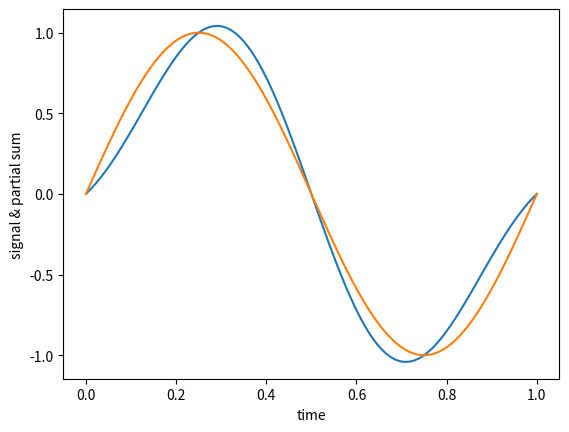

The matplotlib source for this figure:
import numpy as np
import matplotlib.pyplot as plt

PI = np.pi
fs = 4 # sampling frequency = 2*NyquistFreq
time = np.linspace(0, 1, 100)

def SF(time):
    ps = 0 # initialize
    t = np.linspace(0, 1, fs+1) # sampling points
    for k in range(0,len(t)):
        ps += np.sin(2*PI*t[k])*np.sinc(fs*(time-t[k]))
    return ps

plt.plot(time,SF(time))
plt.plot(time,np.sin(2*PI*time))
plt.xlabel("time")
plt.ylabel("signal & partial sum")
plt.show()